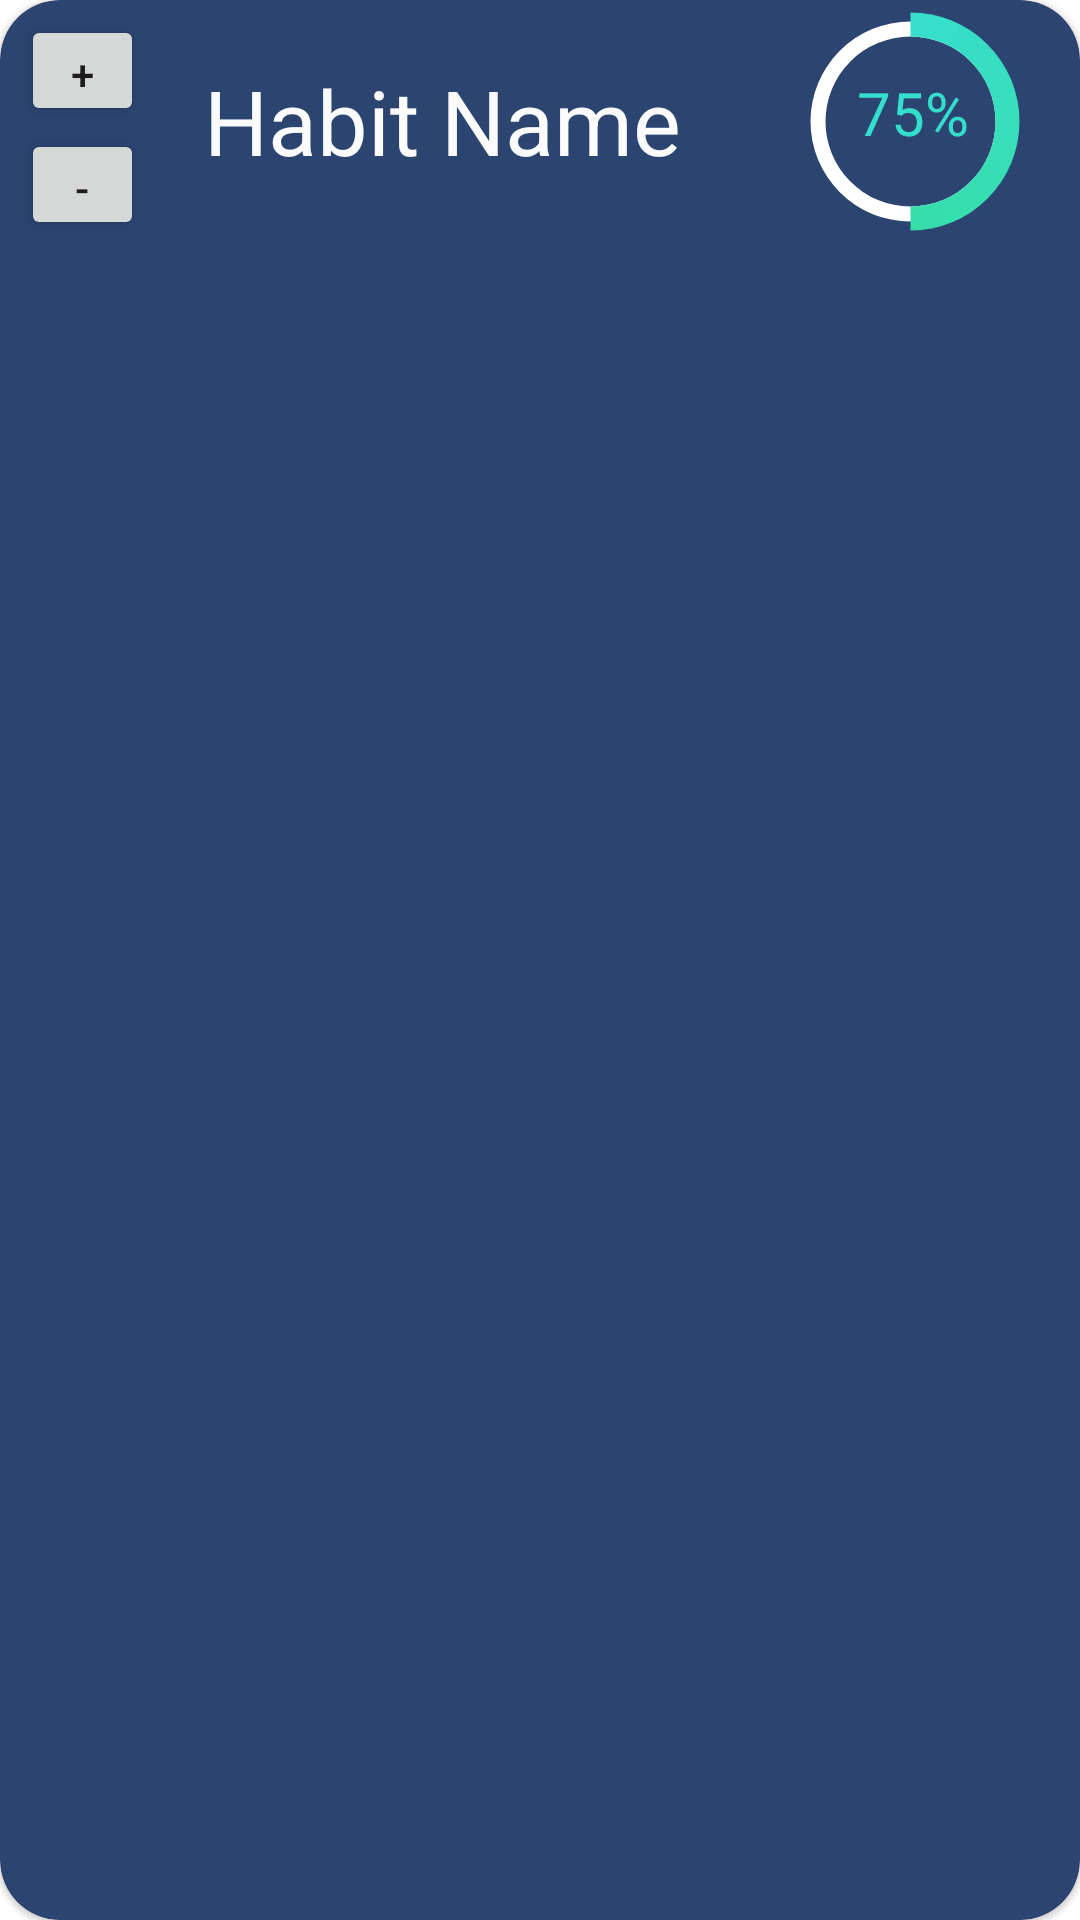

Reconstruct the res/layout file that produces this screen, plus the resources it refers to.
<!-- AndroidManifest.xml: application theme Theme.HabitUp -->
<!-- res/layout/habit_list.xml -->
<?xml version="1.0" encoding="utf-8"?>
<com.google.android.material.card.MaterialCardView xmlns:android="http://schemas.android.com/apk/res/android"
    xmlns:app="http://schemas.android.com/apk/res-auto"
    xmlns:tools="http://schemas.android.com/tools"
    app:cardCornerRadius="20dp"
    android:layout_width="match_parent"
    android:layout_height="wrap_content"
    app:cardBackgroundColor="#2B4470"
    android:orientation="horizontal"
    android:layout_marginHorizontal="20dp"
    android:layout_marginBottom="30dp">

    <RelativeLayout
        android:layout_width="match_parent"
        android:layout_height="match_parent">


        <TextView
            android:id="@+id/habit_title"
            android:layout_width="wrap_content"
            android:layout_height="wrap_content"
            android:layout_marginEnd="14dp"
            android:layout_toStartOf="@+id/progress_bar"
            android:padding="20dp"
            android:text="Habit Name"
            android:textColor="#FBFBFB"
            android:textSize="30sp">

        </TextView>

        <ProgressBar
            android:id="@+id/progress_bar"
            style="?android:attr/progressBarStyleHorizontal"
            android:layout_width="85dp"
            android:layout_height="81dp"
            android:layout_alignParentTop="true"
            android:layout_alignParentEnd="true"
            android:layout_marginTop="0dp"
            android:layout_marginEnd="14dp"
            android:background="@drawable/circle_shape"
            android:progress="50"
            android:progressDrawable="@drawable/circle_progress_bar"
            android:textAlignment="center" />

        <TextView
            android:id="@+id/progress_text"
            android:layout_width="52dp"
            android:layout_height="29dp"
            android:layout_alignStart="@+id/progress_bar"
            android:layout_alignEnd="@+id/progress_bar"
            android:layout_alignBottom="@+id/progress_bar"
            android:layout_alignParentTop="true"
            android:layout_marginStart="16dp"
            android:layout_marginTop="24dp"
            android:layout_marginEnd="14dp"
            android:layout_marginBottom="19dp"
            android:text="75%"
            android:textAlignment="center"
            android:textColor="#34DECD"
            android:textSize="20sp" />

        <Button
            android:id="@+id/button_up"
            android:layout_width="41dp"
            android:layout_height="37dp"
            android:layout_alignParentStart="true"
            android:layout_alignParentTop="true"
            android:layout_marginStart="7dp"
            android:layout_marginTop="5dp"
            android:text="+"
            tools:ignore="TouchTargetSizeCheck"
            android:focusable="false"/>

        <Button
            android:id="@+id/button_down"
            android:layout_width="41dp"
            android:layout_height="37dp"
            android:layout_alignParentStart="true"
            android:layout_alignParentTop="true"
            android:layout_marginStart="7dp"
            android:layout_marginTop="43dp"
            android:text="-"
            tools:ignore="TouchTargetSizeCheck"
            android:focusable="false"/>
    </RelativeLayout>
</com.google.android.material.card.MaterialCardView>
<!-- resources referenced by this layout -->
<resources>
  <!-- drawable circle_progress_bar (drawable) -->
  <?xml version="1.0" encoding="utf-8"?>
  <rotate
      xmlns:android="http://schemas.android.com/apk/res/android"
      android:fromDegrees="270"
      android:toDegrees="270">
  
      <shape
          android:innerRadiusRatio="3"
          android:shape="ring"
          android:thickness="8dp"
          android:useLevel="true">
          <gradient
              android:angle="0"
              android:endColor="#37DE85"
              android:startColor="#37DECD"
              android:type="sweep"
              android:useLevel="false" />
      </shape>
  
  </rotate>
  <!-- drawable circle_shape (drawable) -->
  <?xml version="1.0" encoding="utf-8"?>
  <shape
      xmlns:android="http://schemas.android.com/apk/res/android"
      android:innerRadiusRatio="3"
      android:shape="ring"
      android:thickness="5dp"
      android:useLevel="false">
      <solid android:color="#FFFFFF" />
  </shape>
  <style name="Theme.HabitUp" parent="Theme.MaterialComponents.DayNight.DarkActionBar">
          
          <item name="colorPrimary">@color/purple_500</item>
          <item name="colorPrimaryVariant">@color/purple_700</item>
          <item name="colorOnPrimary">@color/white</item>
          
          <item name="colorSecondary">@color/teal_200</item>
          <item name="colorSecondaryVariant">@color/teal_700</item>
          <item name="colorOnSecondary">@color/black</item>
          
          <item name="android:statusBarColor" tools:targetApi="l">?attr/colorPrimaryVariant</item>
          
      </style>
  <color name="purple_500">#4470AD</color>
  <color name="purple_700">#233C67</color>
  <color name="white">#FFFFFFFF</color>
  <color name="teal_200">#CCDBEE</color>
  <color name="teal_700">#99AFD7</color>
  <color name="black">#FF000000</color>
</resources>
